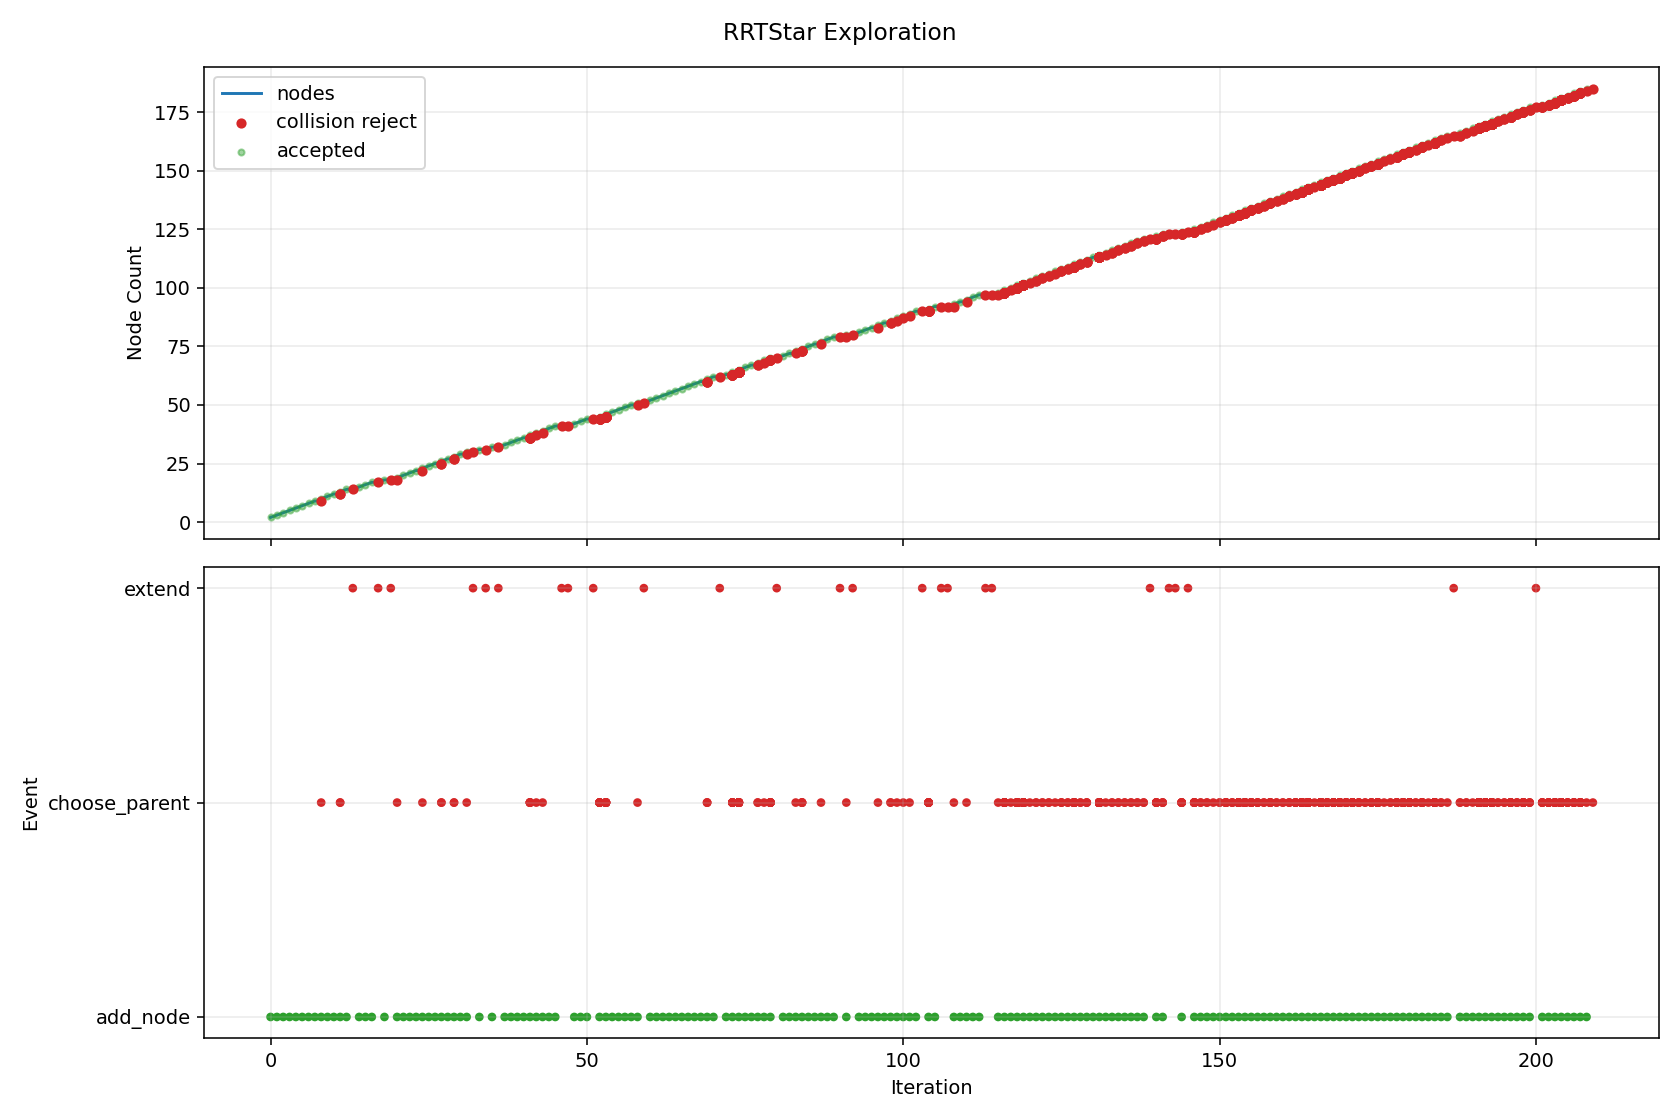

Values plotted in this chart, from the file beside it:
iteration, phase, sample_type, nearest_idx, node_count, accepted, collision, collision_pairs, collision_q, collision_alpha, reason, cost, from_q, to_q, sample_q
0, add_node, random, 0, 2, True, False, , , , best_parent=0, 0.08, [0.0, 0.0, 0.0, 0.0, 0.0, 0.0, 0.0, 0.0], [0.097585, 0.029232, 0.25197, 0.070686, …, [1.136665, 0.340487, 2.934921, 0.823339,…
1, add_node, random, 0, 3, True, False, , , , best_parent=0, 0.08, [0.0, 0.0, 0.0, 0.0, 0.0, 0.0, 0.0, 0.0], [0.412941, 0.011902, -0.18828, -0.250912…, [4.085978, 0.117766, -1.862996, -2.48273…
2, add_node, random, 1, 4, True, False, , , , best_parent=0, 0.1173, [0.0, 0.0, 0.0, 0.0, 0.0, 0.0, 0.0, 0.0], [0.324571, 0.107032, 0.250988, 0.250671,…, [2.486815, 0.848146, 0.241632, 1.965194,…
3, add_node, random, 3, 5, True, False, , , , best_parent=0, 0.1691, [0.0, 0.0, 0.0, 0.0, 0.0, 0.0, 0.0, 0.0], [0.871355, 0.105551, 0.216388, 0.469503,…, [7.531146, 0.087515, -0.205043, 3.13487,…
4, add_node, random, 4, 6, True, False, , , , best_parent=0, 0.2208, [0.0, 0.0, 0.0, 0.0, 0.0, 0.0, 0.0, 0.0], [1.42223, 0.125069, 0.277193, 0.409418, …, [7.606282, 0.344176, 0.95979, -0.265087,…
5, add_node, random, 3, 7, True, False, , , , best_parent=0, 0.1647, [0.0, 0.0, 0.0, 0.0, 0.0, 0.0, 0.0, 0.0], [0.390501, 0.198139, 0.351922, 0.32924, …, [0.927861, 0.940706, 1.174581, 0.969616,…
6, add_node, random, 5, 8, True, False, , , , best_parent=0, 0.2635, [0.0, 0.0, 0.0, 0.0, 0.0, 0.0, 0.0, 0.0], [1.791776, 0.099159, 0.469596, 0.408421,…, [4.287128, -0.075798, 1.76879, 0.401688,…
7, add_node, random, 7, 9, True, False, , , , best_parent=0, 0.3027, [0.0, 0.0, 0.0, 0.0, 0.0, 0.0, 0.0, 0.0], [2.124138, 0.100344, 0.325642, 0.606536,…, [5.871702, 0.113712, -1.297515, 2.840388…
8, choose_parent, goal_bias, 4, 9, False, True, [["rt_link4_0", "collision_object_0"]], [1.301693, 0.148162, 0.189224, 0.559875,…, 0.3889, parent_edge_collision, , [0.871355, 0.105551, 0.216388, 0.469503,…, [1.977939, 0.215123, 0.146537, 0.701888,…, [0.978196, 1.0, -1.07822, 1.353927, -0.1…
8, add_node, goal_bias, 8, 10, True, False, , , , best_parent=0, 0.3107, [0.0, 0.0, 0.0, 0.0, 0.0, 0.0, 0.0, 0.0], [1.977939, 0.215123, 0.146537, 0.701888,…, [0.978196, 1.0, -1.07822, 1.353927, -0.1…
9, add_node, random, 2, 11, True, False, , , , best_parent=0, 0.1311, [0.0, 0.0, 0.0, 0.0, 0.0, 0.0, 0.0, 0.0], [0.482967, -0.010062, -0.474404, -0.4495…, [0.951523, -0.157025, -2.388906, -1.7784…
10, add_node, random, 10, 12, True, False, , , , best_parent=0, 0.1783, [0.0, 0.0, 0.0, 0.0, 0.0, 0.0, 0.0, 0.0], [0.59618, 0.029556, -0.645342, -0.55555,…, [1.650299, 0.39844, -2.23693, -1.542805,…
11, choose_parent, goal_bias, 4, 12, False, True, [["rt_link4_0", "collision_object_0"]], [1.225181, 0.188206, 0.124667, 0.590249,…, 0.3684, parent_edge_collision, , [0.871355, 0.105551, 0.216388, 0.469503,…, [1.831739, 0.329901, -0.032567, 0.79724,…, [0.978196, 1.0, -1.07822, 1.353927, -0.1…
11, choose_parent, goal_bias, 6, 12, False, True, [["rt_link4_0", "collision_object_0"]], [1.244568, 0.27622, 0.124076, 0.606574, …, 0.5926, parent_edge_collision, , [0.390501, 0.198139, 0.351922, 0.32924, …, [1.831739, 0.329901, -0.032567, 0.79724,…, [0.978196, 1.0, -1.07822, 1.353927, -0.1…
11, add_node, goal_bias, 9, 13, True, False, , , , best_parent=0, 0.3381, [0.0, 0.0, 0.0, 0.0, 0.0, 0.0, 0.0, 0.0], [1.831739, 0.329901, -0.032567, 0.79724,…, [0.978196, 1.0, -1.07822, 1.353927, -0.1…
12, add_node, random, 8, 14, True, False, , , , best_parent=0, 0.3515, [0.0, 0.0, 0.0, 0.0, 0.0, 0.0, 0.0, 0.0], [2.583784, 0.101933, 0.23502, 0.660978, …, [6.904793, 0.116868, -0.616898, 1.172775…
13, extend, goal_bias, 12, 14, False, True, [["rt_link4_0", "collision_object_0"], […, [1.71478, 0.421723, -0.175851, 0.873522,…, 0.8, extend_edge_collision, , [1.831739, 0.329901, -0.032567, 0.79724,…, [1.68554, 0.444679, -0.211672, 0.892592,…, [0.978196, 1.0, -1.07822, 1.353927, -0.1…
14, add_node, random, 13, 15, True, False, , , , best_parent=0, 0.4002, [0.0, 0.0, 0.0, 0.0, 0.0, 0.0, 0.0, 0.0], [2.828441, 0.182546, 0.383644, 0.765204,…, [4.669432, 0.78914, 1.502013, 1.549483, …
15, add_node, random, 14, 16, True, False, , , , best_parent=0, 0.431, [0.0, 0.0, 0.0, 0.0, 0.0, 0.0, 0.0, 0.0], [3.132755, 0.084208, 0.19485, 0.741868, …, [5.744124, -0.759643, -1.425228, 0.54161…
16, add_node, random, 15, 17, True, False, , , , best_parent=0, 0.4612, [0.0, 0.0, 0.0, 0.0, 0.0, 0.0, 0.0, 0.0], [3.306132, 0.147819, 0.359684, 0.571769,…, [4.626804, 0.632366, 1.615282, -0.723932…
17, extend, goal_bias, 12, 17, False, True, [["rt_link4_0", "collision_object_0"], […, [1.71478, 0.421723, -0.175851, 0.873522,…, 0.8, extend_edge_collision, , [1.831739, 0.329901, -0.032567, 0.79724,…, [1.68554, 0.444679, -0.211672, 0.892592,…, [0.978196, 1.0, -1.07822, 1.353927, -0.1…
18, add_node, random, 16, 18, True, False, , , , best_parent=0, 0.4992, [0.0, 0.0, 0.0, 0.0, 0.0, 0.0, 0.0, 0.0], [3.633262, 0.216588, 0.513137, 0.283497,…, [7.053622, 0.935613, 2.117583, -2.73058,…
19, extend, goal_bias, 12, 18, False, True, [["rt_link4_0", "collision_object_0"], […, [1.71478, 0.421723, -0.175851, 0.873522,…, 0.8, extend_edge_collision, , [1.831739, 0.329901, -0.032567, 0.79724,…, [1.68554, 0.444679, -0.211672, 0.892592,…, [0.978196, 1.0, -1.07822, 1.353927, -0.1…
20, choose_parent, random, 4, 18, False, True, [["rt_link4_0", "collision_object_0"]], [1.21421, 0.16779, 0.086564, 0.544174, 0…, 0.25, parent_edge_collision, , [0.871355, 0.105551, 0.216388, 0.469503,…, [2.242777, 0.354509, -0.302908, 0.768187…, [5.851876, 0.570585, -2.676628, 0.513089…
20, add_node, random, 12, 19, True, False, , , , best_parent=0, 0.3897, [0.0, 0.0, 0.0, 0.0, 0.0, 0.0, 0.0, 0.0], [2.242777, 0.354509, -0.302908, 0.768187…, [5.851876, 0.570585, -2.676628, 0.513089…
21, add_node, random, 10, 20, True, False, , , , best_parent=0, 0.1712, [0.0, 0.0, 0.0, 0.0, 0.0, 0.0, 0.0, 0.0], [0.660195, -0.114904, -0.458548, -0.6757…, [1.772773, -0.773065, -0.359014, -2.0960…
22, add_node, random, 19, 21, True, False, , , , best_parent=0, 0.1974, [0.0, 0.0, 0.0, 0.0, 0.0, 0.0, 0.0, 0.0], [0.681308, -0.191339, -0.144424, -0.7450…, [0.87952, -0.908916, 2.804575, -1.395388…
23, add_node, random, 15, 22, True, False, , , , best_parent=0, 0.4622, [0.0, 0.0, 0.0, 0.0, 0.0, 0.0, 0.0, 0.0], [3.313873, 0.024974, 0.162741, 0.754861,…, [4.961861, -0.514, -0.129414, 0.873082, …
24, choose_parent, random, 12, 22, False, True, [["rt_link5_0", "collision_object_0"]], [1.419319, 0.281011, 0.129066, 0.7217, 0…, 0.2857, parent_edge_collision, , [1.831739, 0.329901, -0.032567, 0.79724,…, [0.388266, 0.158786, 0.533151, 0.532848,…, [0.375058, -0.0738, 1.604258, 1.736217, …
24, add_node, random, 6, 23, True, False, , , , best_parent=0, 0.1979, [0.0, 0.0, 0.0, 0.0, 0.0, 0.0, 0.0, 0.0], [0.388266, 0.158786, 0.533151, 0.532848,…, [0.375058, -0.0738, 1.604258, 1.736217, …
25, add_node, random, 11, 24, True, False, , , , best_parent=0, 0.2264, [0.0, 0.0, 0.0, 0.0, 0.0, 0.0, 0.0, 0.0], [0.679404, -0.002384, -0.708809, -0.7460…, [1.280949, -0.23325, -1.16756, -2.12286,…
26, add_node, random, 23, 25, True, False, , , , best_parent=0, 0.2878, [0.0, 0.0, 0.0, 0.0, 0.0, 0.0, 0.0, 0.0], [0.70468, -0.090582, -0.889066, -0.92197…, [0.9232, -0.853084, -2.44745, -2.443096,…
27, choose_parent, goal_bias, 4, 25, False, True, [["rt_link4_0", "collision_object_0"]], [1.146592, 0.192815, 0.058708, 0.566155,…, 0.24, parent_edge_collision, , [0.871355, 0.105551, 0.216388, 0.469503,…, [2.018179, 0.469153, -0.440609, 0.872218…, [0.978196, 1.0, -1.07822, 1.353927, -0.1…
27, choose_parent, goal_bias, 22, 25, False, True, [["rt_link4_0", "collision_object_0"]], [1.155284, 0.304841, 0.074911, 0.692552,…, 0.4706, parent_edge_collision, , [0.388266, 0.158786, 0.533151, 0.532848,…, [2.018179, 0.469153, -0.440609, 0.872218…, [0.978196, 1.0, -1.07822, 1.353927, -0.1…
27, add_node, goal_bias, 18, 26, True, False, , , , best_parent=0, 0.4235, [0.0, 0.0, 0.0, 0.0, 0.0, 0.0, 0.0, 0.0], [2.018179, 0.469153, -0.440609, 0.872218…, [0.978196, 1.0, -1.07822, 1.353927, -0.1…
28, add_node, random, 2, 27, True, False, , , , best_parent=0, 0.1216, [0.0, 0.0, 0.0, 0.0, 0.0, 0.0, 0.0, 0.0], [0.411521, -0.052339, -0.41902, -0.13805…, [0.396887, -0.714546, -2.797533, 1.02534…
29, choose_parent, random, 4, 27, False, True, [["rt_link5_0", "collision_object_0"], […, [1.569208, 0.117598, 0.254442, 0.562229,…, 0.36, parent_edge_collision, , [0.871355, 0.105551, 0.216388, 0.469503,…, [2.809837, 0.139016, 0.322093, 0.727075,…, [4.472398, 0.411755, 0.962497, 1.213204,…
29, choose_parent, random, 25, 27, False, True, [["rt_link_end_0", "collision_object_0"]…, [2.162117, 0.409128, -0.301936, 0.845829…, 0.1818, parent_edge_collision, , [2.018179, 0.469153, -0.440609, 0.872218…, [2.809837, 0.139016, 0.322093, 0.727075,…, [4.472398, 0.411755, 0.962497, 1.213204,…
29, add_node, random, 13, 28, True, False, , , , best_parent=0, 0.3877, [0.0, 0.0, 0.0, 0.0, 0.0, 0.0, 0.0, 0.0], [2.809837, 0.139016, 0.322093, 0.727075,…, [4.472398, 0.411755, 0.962497, 1.213204,…
30, add_node, random, 24, 29, True, False, , , , best_parent=0, 0.3395, [0.0, 0.0, 0.0, 0.0, 0.0, 0.0, 0.0, 0.0], [0.795543, -0.205488, -1.125961, -1.0052…, [1.257948, -0.790251, -2.331525, -1.4291…
31, choose_parent, random, 27, 29, False, True, [["rt_link_end_0", "collision_object_0"]…, [2.797229, 0.151824, 0.27423, 0.72996, 0…, 0.05556, parent_edge_collision, , [2.809837, 0.139016, 0.322093, 0.727075,…, [2.582885, 0.36956, -0.539452, 0.778997,…, [6.01831, 0.521583, -2.928769, 0.88818, …
31, add_node, random, 18, 30, True, False, , , , best_parent=0, 0.4366, [0.0, 0.0, 0.0, 0.0, 0.0, 0.0, 0.0, 0.0], [2.582885, 0.36956, -0.539452, 0.778997,…, [6.01831, 0.521583, -2.928769, 0.88818, …
32, extend, random, 29, 30, False, True, [["rt_link_end_0", "collision_object_0"]…, [2.909347, 0.355689, -0.440538, 0.787177…, 0.75, extend_edge_collision, , [2.582885, 0.36956, -0.539452, 0.778997,…, [3.018168, 0.351066, -0.407567, 0.789904…, [6.623752, 0.197874, 0.684872, 0.880257,…
33, add_node, random, 20, 31, True, False, , , , best_parent=0, 0.2344, [0.0, 0.0, 0.0, 0.0, 0.0, 0.0, 0.0, 0.0], [0.85275, -0.185098, 0.024548, -0.869636…, [2.311478, -0.131993, 1.462265, -1.92977…
34, extend, random, 27, 31, False, True, [["rt_link_end_0", "collision_object_0"]…, [2.847212, 0.129693, 0.336026, 0.752943,…, 0.1429, extend_edge_collision, , [2.809837, 0.139016, 0.322093, 0.727075,…, [3.071461, 0.073755, 0.419624, 0.908146,…, [5.025519, -0.413678, 1.148078, 2.260555…
35, add_node, random, 28, 32, True, False, , , , best_parent=0, 0.3782, [0.0, 0.0, 0.0, 0.0, 0.0, 0.0, 0.0, 0.0], [1.147761, -0.226899, -1.080108, -1.1245…, [4.334595, -0.420627, -0.665233, -2.2041…
36, extend, goal_bias, 25, 32, False, True, [["rt_link6_0", "collision_object_0"]], [1.92834, 0.51501, -0.495689, 0.913831, …, 0.4, extend_edge_collision, , [2.018179, 0.469153, -0.440609, 0.872218…, [1.793581, 0.583796, -0.578309, 0.97625,…, [0.978196, 1.0, -1.07822, 1.353927, -0.1…
37, add_node, random, 15, 33, True, False, , , , best_parent=0, 0.4706, [0.0, 0.0, 0.0, 0.0, 0.0, 0.0, 0.0, 0.0], [3.350787, 0.020124, 0.171143, 0.838485,…, [5.420048, -0.588079, -0.053847, 1.75544…
38, add_node, random, 21, 34, True, False, , , , best_parent=0, 0.4779, [0.0, 0.0, 0.0, 0.0, 0.0, 0.0, 0.0, 0.0], [3.472826, -0.077387, 0.323747, 0.595759…, [4.641535, -0.829998, 1.507551, -0.57404…
39, add_node, random, 33, 35, True, False, , , , best_parent=0, 0.4901, [0.0, 0.0, 0.0, 0.0, 0.0, 0.0, 0.0, 0.0], [3.548505, -0.122356, 0.381337, 0.674725…, [4.017794, -0.401211, 0.738454, 1.164396…
40, add_node, random, 31, 36, True, False, , , , best_parent=0, 0.3897, [0.0, 0.0, 0.0, 0.0, 0.0, 0.0, 0.0, 0.0], [1.066113, -0.240196, -0.803796, -1.3011…, [0.376105, -0.352569, 1.531324, -2.79333…
41, choose_parent, random, 9, 36, False, True, [["rt_link4_0", "collision_object_0"]], [1.531339, 0.168208, 0.342733, 0.666462,…, 0.3214, parent_edge_collision, , [1.977939, 0.215123, 0.146537, 0.701888,…, [0.588518, 0.069165, 0.756922, 0.591673,…, [2.629785, -0.844385, 3.037937, 1.191302…
41, choose_parent, random, 12, 36, False, True, [["rt_link5_0", "collision_object_0"]], [1.500214, 0.260371, 0.177963, 0.742422,…, 0.2667, parent_edge_collision, , [1.831739, 0.329901, -0.032567, 0.79724,…, [0.588518, 0.069165, 0.756922, 0.591673,…, [2.629785, -0.844385, 3.037937, 1.191302…
41, choose_parent, random, 18, 36, False, True, [["rt_link4_0", "collision_object_0"]], [1.392015, 0.207761, 0.242147, 0.677408,…, 0.5143, parent_edge_collision, , [2.242777, 0.354509, -0.302908, 0.768187…, [0.588518, 0.069165, 0.756922, 0.591673,…, [2.629785, -0.844385, 3.037937, 1.191302…
41, choose_parent, random, 25, 36, False, True, [["rt_link5_0", "collision_object_0"]], [1.382774, 0.29138, 0.091627, 0.747531, …, 0.4444, parent_edge_collision, , [2.018179, 0.469153, -0.440609, 0.872218…, [0.588518, 0.069165, 0.756922, 0.591673,…, [2.629785, -0.844385, 3.037937, 1.191302…
41, choose_parent, random, 27, 36, False, True, [["rt_link_end_0", "collision_object_0"]…, [2.021627, 0.11423, 0.476387, 0.679029, …, 0.3548, parent_edge_collision, , [2.809837, 0.139016, 0.322093, 0.727075,…, [0.588518, 0.069165, 0.756922, 0.591673,…, [2.629785, -0.844385, 3.037937, 1.191302…
41, add_node, random, 22, 37, True, False, , , , best_parent=0, 0.2407, [0.0, 0.0, 0.0, 0.0, 0.0, 0.0, 0.0, 0.0], [0.588518, 0.069165, 0.756922, 0.591673,…, [2.629785, -0.844385, 3.037937, 1.191302…
42, choose_parent, random, 12, 37, False, True, [["rt_link5_0", "collision_object_0"]], [1.674989, 0.154267, 0.316686, 0.619302,…, 0.6875, parent_edge_collision, , [1.831739, 0.329901, -0.032567, 0.79724,…, [1.603738, 0.074433, 0.475438, 0.538421,…, [0.501283, -0.070532, 0.509689, 1.300598…
42, add_node, random, 7, 38, True, False, , , , best_parent=0, 0.2641, [0.0, 0.0, 0.0, 0.0, 0.0, 0.0, 0.0, 0.0], [1.603738, 0.074433, 0.475438, 0.538421,…, [0.501283, -0.070532, 0.509689, 1.300598…
43, choose_parent, random, 4, 38, False, True, [["rt_link_end_0", "collision_object_0"]…, [1.44942, 0.09427, 0.158545, 0.521265, 0…, 0.2051, parent_edge_collision, , [0.871355, 0.105551, 0.216388, 0.469503,…, [3.689423, 0.050557, -0.065597, 0.721842…, [6.22087, 0.278063, -1.835336, -0.15012,…
... 1,263 more rows
